Run: headless pygame with SDL's dummy video driver; simulated clock (each Clock.tick advances the game by its frame time, no real sleeping); random seed 0; keys injected as events and as key.get_pressed() state; no mouse input.
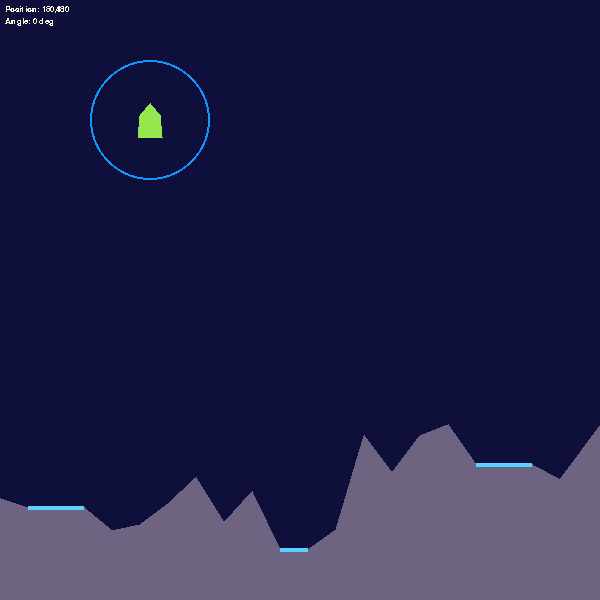
Frame 1 of 4 · flips 1–60 · no input
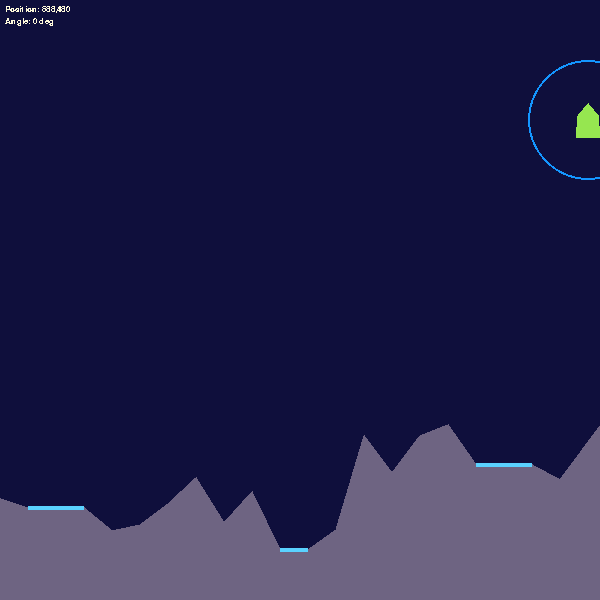
Frame 2 of 4 · flips 61–180 · tapped SPACE, RETURN · held RIGHT (→), D
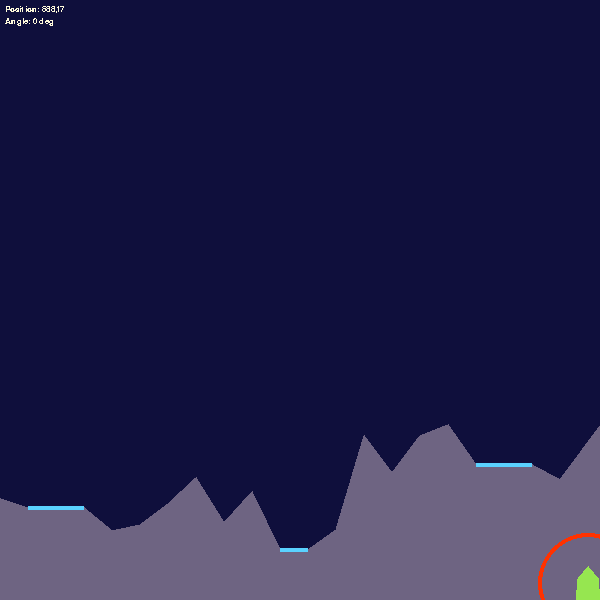
Frame 3 of 4 · flips 181–300 · held DOWN (↓), S
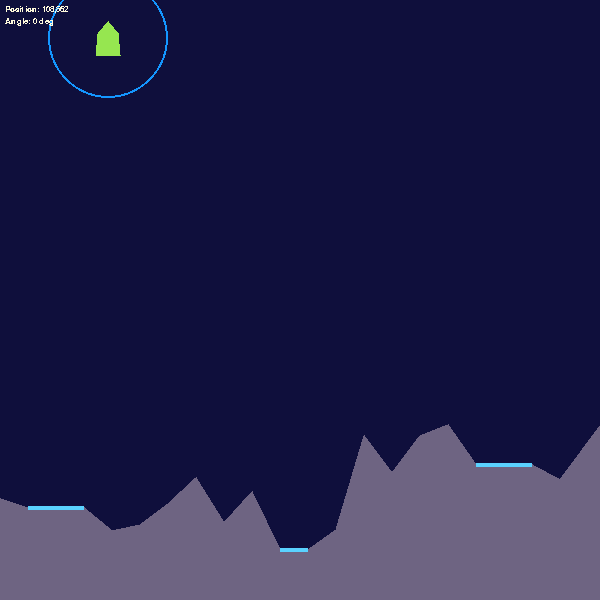
Frame 4 of 4 · flips 301–420 · held LEFT (←), A, UP (↑), W

The pygame program that drew these frames:

import pygame
import math
import random
import copy


# Data inside classes(for convenience)
class Game_var:
    w = 600
    h = 600
    land_height_max = 400 # from top
    land_height_min = 550 # from top
    gravity = .5
    landres = 20 #ammount of ground points 
    land_point_max = 3 # maximum ammount of landing points
    rocket_land_tolerance_angle = 8

    keypress_move_distance = 4 
    keypress_angle = 2 #in degrees

class Colors:
    background = (15, 15, 60)
    white1 = (255, 250, 220)
    cyan1 = (90, 210, 255)
    blue1 = (20, 150, 255)
    red1 = (255, 50, 0)
    grey1 = (110, 100, 130)
    green1 = (150, 230, 80)

class Point:
    def __init__(self, x, y):
        self.x = x
        self.y = y
        self.is_coliding = False

    # Return a list
    def returnl(self):
        return (self.x, self.y)

    # not needed
    def distance_point(self, point):
        return math.sqrt((abs (point.x - self.x))**2 + (abs(point.y - self.y))**2)

    def rotate_vector(self, angle):
        # https://en.wikipedia.org/wiki/Rotation_matrix
        x = self.x
        y = self.y
        self.x = (x * math.cos(math.radians(angle)) - y * math.sin(math.radians(angle)))
        self.y = (y * math.cos(math.radians(angle)) + x * math.sin(math.radians(angle)))
    
    # used for collisions
    def line_point_get_Y(self, line_p1, line_p2):
        # y = k*x + q
        if line_p2.x == line_p1.x:
            return self.y
        k = (line_p2.y - line_p1.y) / (line_p2.x - line_p1.x)
        q = line_p1.y - k * line_p1.x
        return (k * self.x + q)

    def line_point_get_point(self, line_p1, line_p2):
        # y = k*x + q
        if line_p2.x == line_p1.x:
            return Point(self.x, self.y)
        k = (line_p2.y - line_p1.y) / (line_p2.x - line_p1.x)
        q = line_p1.y - k * line_p1.x

        projectionY = k * self.x + q
        return Point(self.x, projectionY)
    
class Rocket:
    position = Point(0, 0)
    #image = ""
                   #rocket tip
    def_points =  [Point(0, -17), Point(10, -5), Point(12, 17), Point(-12, 17), Point(-10, -5)] #defined at angle 0, relative to the center of rotation defined by x and y
    col_points = list()

    def __init__(self, x, y):
        self.position = Point(x, y)
        self.angle = -90

        for i in self.def_points:
            self.col_points.append(Point(i.x + self.position.x, i.y + self.position.y))
        
        self.is_coliding = False
        self.landed = False

    def movex(self, plusx):
        self.position.x += plusx
        for i in self.col_points:
            i.x += plusx

    def movey(self, plusy):
        self.position.y += plusy
        for i in self.col_points:
            i.y += plusy
        
    def rotate(self, angle):
        # do not use the col_points for this, it will slowly deform
        self.angle = (self.angle + angle) % 360

        # https://en.wikipedia.org/wiki/Rotation_matrix
        temp = copy.deepcopy(self.def_points) # deepcopy necessary

        points = list()
        for i in temp:
            i.rotate_vector(self.angle)
            points.append(Point(i.x + self.position.x, i.y + self.position.y))

        self.col_points = list(points)

    def fly(self):
        # TODO delete pass upon wtiting something here
        # use movex and movey to simplify, move based on angle
        pass

    def border_check(self):
        for i in self.col_points:
            if i.x < 0:
                d = i.x - 0
                self.movex(-d)
            if i.x > Game_var.w:
                d = i.x - Game_var.w
                self.movex(-d)
            if i.y < 0:
                d = i.y - 0
                self.movey(-d)
            if i.y > Game_var.h:
                d = i.y - Game_var.h
                self.movey(-d)

    def col_check(self, land):
        self.is_coliding = False
        self.landed = False

        # hitbox points against ground
        if self.is_coliding == False:
            for i in self.col_points:
                closest_index = 0
                for j in range(len(land.land) - 2): # -2 is removing polugon points unneccessary for calculations
                                                    # they also break it
                    if (float(i.x) > land.land[j].x):
                        closest_index += 1

                if (i.y > i.line_point_get_Y(land.land[closest_index], land.land[closest_index - 1])):
                    self.is_coliding = True

        # hitbox aginst ground points
        if self.is_coliding == False:
            left_r_hbox_index = 0
            right_r_hbox_index = 0
            for i in range(len(self.col_points)):
                if (self.col_points[i].x < self.col_points[left_r_hbox_index].x):
                    left_r_hbox_index = i
                if (self.col_points[i].x > self.col_points[right_r_hbox_index].x):
                    right_r_hbox_index = i

            for i in land.land:
                # only checks points on the interval between rocket's most left and most right points
                if (i.x > self.col_points[left_r_hbox_index].x and i.x < self.col_points[right_r_hbox_index].x):
                    for j in range(len(self.col_points)):
                        nextp = j + 1
                        if nextp > len(self.col_points) - 1:
                            nextp = 0

                        point_on_line = i.line_point_get_point(self.col_points[j], self.col_points[nextp])#gets a point projection onto a line

                        #checks, whether it is on desired interval and whether it is above the line
                        if (point_on_line.x > self.col_points[j].x and point_on_line.x < self.col_points[nextp].x) \
                                or (point_on_line.x < self.col_points[j].x and point_on_line.x > self.col_points[nextp].x):
                            if (point_on_line.y > i.y):
                                self.is_coliding = True

        # landing
        lowest1_index = 0
        lowest2_index = 0
        for i in range(len(self.col_points)):
            if self.col_points[i].y > self.col_points[lowest1_index].y:
                lowest1_index = i
        if lowest1_index == 0:
            lowest2_index = 1
        for i in range(len(self.col_points)):
            if self.col_points[i].y > self.col_points[lowest2_index].y:
                if i == lowest1_index:
                    continue
                lowest2_index = i

        for i in land.land_points:
            if self.col_points[lowest1_index].x > i.pos.x \
                    and self.col_points[lowest1_index].x < i.pos.x + i.length \
                    and self.col_points[lowest2_index].x > i.pos.x \
                    and self.col_points[lowest2_index].x < i.pos.x + i.length \
                    and (self.angle < Game_var.rocket_land_tolerance_angle or self.angle > 360 - Game_var.rocket_land_tolerance_angle):
                        # print("rocket over landing point")
                        if self.col_points[lowest1_index].y > i.pos.y:
                            self.movey(i.pos.y - self.col_points[lowest1_index].y)
                            self.landed = True
                            self.is_coliding = False

    def returnl(self):
        return self.position.returnl()

    def draw(self):
        temp = list()
        for i in self.col_points:
            temp.append(i.returnl())
        pygame.draw.polygon(screen, Colors.green1, temp)

    def draw_data(self):
        #TODO
        # improve usage
        # velocity
        pos = pygame.font.SysFont('arial', 12).\
                render("Position: " + str(int(self.position.x)) + "," + str(int(Game_var.h - self.position.y)), False, Colors.white1)
        angl = pygame.font.SysFont('arial', 12).\
                render("Angle: " + str(int(self.angle)) + " deg", False, Colors.white1)
        screen.blit(pos, (5, 5))
        screen.blit(angl, (5, 5 + 12))

class Land_Point:
    color = Colors.cyan1
    height = 4

    def __init__(self, position, length):
        self.length = length
        self.pos = Point(position.x, position.y - 1)

    def draw(self):
        pygame.draw.rect(screen, self.color, pygame.Rect(self.pos.x, self.pos.y, self.length, self.height))

class Land:
    def __init__(self):
        self.land = list()
        self.land_print = list()
        self.land_points = list()

    def generate(self):
        self.land.clear()
        self.land.append(Point(0, random.randint(Game_var.land_height_max, Game_var.land_height_min))) #first point
        for i in range(Game_var.landres):
            self.land.append(Point(int(Game_var.w / (Game_var.landres+1)) * (i+1), random.randint(Game_var.land_height_max, Game_var.land_height_min)))
        self.land.append(Point(Game_var.w, random.randint(Game_var.land_height_max, Game_var.land_height_min))) #last point
        # bottom corners
        self.land.append(Point(Game_var.w, Game_var.h))
        self.land.append(Point(0, Game_var.h))

        # landing place
        place_count = random.randint(1, Game_var.land_point_max)
        place_count = 3 #TEMP
        print("places:", place_count)
        temp_count = 0
        while temp_count < place_count :
            lp_len = random.randint(1,3)
            lp_index = random.randint(0, (Game_var.landres - lp_len))

            def create_land_point(Id, Len):
                for i in range(Len + 1):
                    self.land[Id + i].y = self.land[Id].y
                self.land_points.append(Land_Point(Point(self.land[Id].x, self.land[Id].y), self.land[Id + Len].x - self.land[Id].x))

            print("c:", temp_count,"id:", lp_index, " len:", lp_len, " land:", len(self.land))

            compatible = True
            spacing = Game_var.w / (Game_var.landres + 1)
            for i in self.land_points:
                ##TODO fix this mess
                if (self.land[lp_index].x + spacing > i.pos.x \
                        and self.land[lp_index].x - spacing < i.pos.x + self.land[lp_index + lp_len].x - self.land[lp_index].x) \
                        or (self.land[lp_index + lp_len].x + spacing > i.pos.x \
                        and self.land[lp_index + lp_len].x - spacing < i.pos.x + self.land[lp_index + lp_len].x - self.land[lp_index].x):
                                compatible = False

            if compatible:
                create_land_point(lp_index, lp_len)
                temp_count += 1

        # load into second list, which uses no Points
        for i in self.land:
            self.land_print.append(i.returnl())

    def draw(self):
        pygame.draw.polygon(screen, Colors.grey1, self.land_print)
        for i in self.land_points:
            i.draw()

    def clear(self):
        self.land.clear()

class Background:
    def __init__(self, color):
        self.color = color

    def set_bg(self, color):
        self.color = color

    def draw_bg(self):
        screen.fill(self.color)

###########################

# Init
pygame.init()
pygame.display.set_caption("Lunar Lander")
screen = pygame.display.set_mode([Game_var.w, Game_var.h])
l1 = Land()
l1.generate()
bg = Background(Colors.background)

# Game loop
running = True
rocket = Rocket(150, 120)
rocket.rotate(90)

while running:

    #TODO start menu, end menu, if statement, int state? 0-menu 1-game 2-end

    # Inputs
    for event in pygame.event.get():
        if event.type == pygame.QUIT:
            running = False
        
        if event.type == pygame.KEYDOWN:
            if event.key == pygame.K_ESCAPE:
                running = False

    # Controls
    #TODO manage key release, acceleration support, gravity
    if pygame.key.get_pressed()[pygame.K_w]:
        rocket.movey(-Game_var.keypress_move_distance)
    if pygame.key.get_pressed()[pygame.K_s]:
        rocket.movey(Game_var.keypress_move_distance)
    if pygame.key.get_pressed()[pygame.K_a]:
        rocket.movex(-Game_var.keypress_move_distance)
    if pygame.key.get_pressed()[pygame.K_d]:
        rocket.movex(Game_var.keypress_move_distance)

    if pygame.key.get_pressed()[pygame.K_h]:
        rocket.rotate(-Game_var.keypress_angle)
    if pygame.key.get_pressed()[pygame.K_l]:
        rocket.rotate(Game_var.keypress_angle)

    bg.draw_bg()

    l1.draw()

    # DO NOT DELETE THE CIRCLE, it is for reference in case the rocket gets broken it is easier to notice
    # also will be used as a collision indicator for testing purposes
    rocket.border_check()
    rocket.col_check(l1)
    if rocket.is_coliding:
        pygame.draw.circle(screen, Colors.red1, rocket.returnl(), 50, 4)
    elif rocket.landed:
        pygame.draw.circle(screen, Colors.green1, rocket.returnl(), 50, 3)
    else:
        pygame.draw.circle(screen, Colors.blue1, rocket.returnl(), 60, 2)

    rocket.draw()
    rocket.draw_data()
    
    pygame.display.flip()

    #fps limit, should be fine
    pygame.time.Clock().tick(60)

# Quit
pygame.quit()
